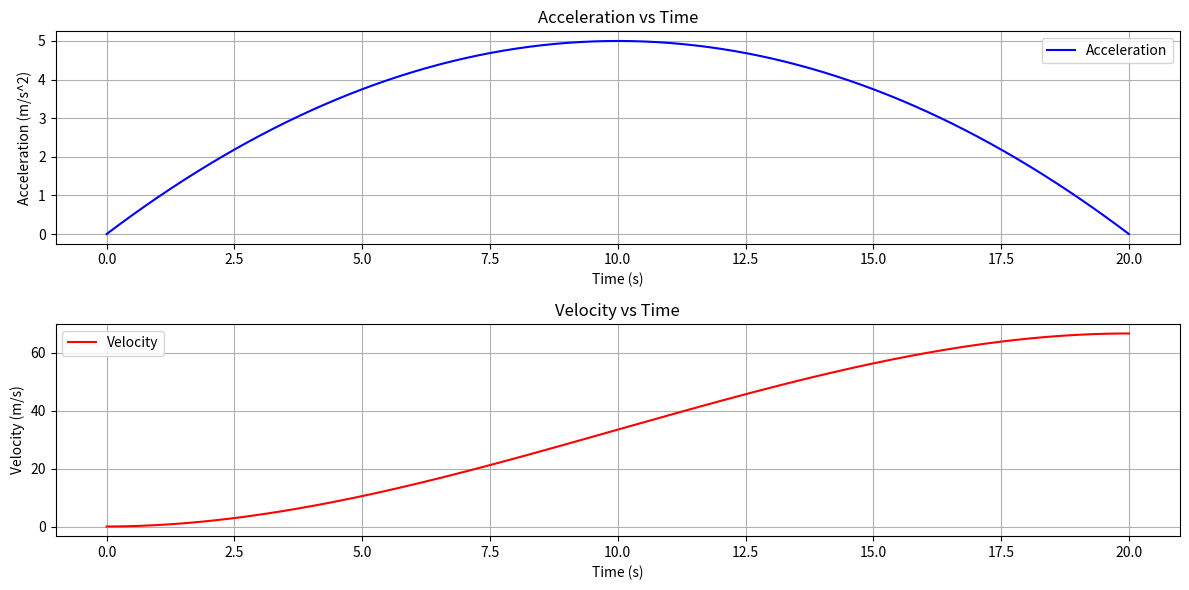

Write the Python code that produced this figure.
import numpy as np
import matplotlib.pyplot as plt

# Define the time range
t = np.linspace(0, 20, 400)

# Define the parabolic acceleration function (opens downwards)
a = -0.05 * (t - 10)**2 + 5

# Integrate the acceleration to get the velocity
# Initial velocity is assumed to be zero
v = np.cumsum(a) * (t[1] - t[0])

# Plotting the acceleration vs time
plt.figure(figsize=(12, 6))

plt.subplot(2, 1, 1)
plt.plot(t, a, label='Acceleration', color='blue')
plt.title('Acceleration vs Time')
plt.xlabel('Time (s)')
plt.ylabel('Acceleration (m/s^2)')
plt.grid(True)
plt.legend()

# Plotting the velocity vs time
plt.subplot(2, 1, 2)
plt.plot(t, v, label='Velocity', color='red')
plt.title('Velocity vs Time')
plt.xlabel('Time (s)')
plt.ylabel('Velocity (m/s)')
plt.grid(True)
plt.legend()

plt.tight_layout()
plt.show()
